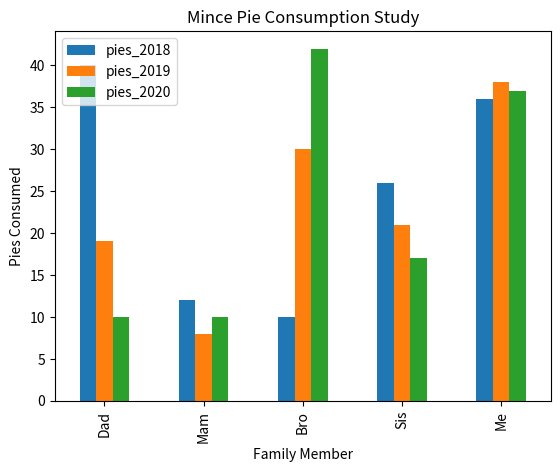

Reproduce this figure in Python.
# Set the figure size - handy for larger output
import pandas as pd
from matplotlib import pyplot as plt




plotdata = pd.DataFrame({
    "pies_2018":[40, 12, 10, 26, 36],
    "pies_2019":[19, 8, 30, 21, 38],
    "pies_2020":[10, 10, 42, 17, 37]
    },
    index=["Dad", "Mam", "Bro", "Sis", "Me"]
)
plotdata.plot(kind="bar")
plt.title("Mince Pie Consumption Study")
plt.xlabel("Family Member")
plt.ylabel("Pies Consumed")